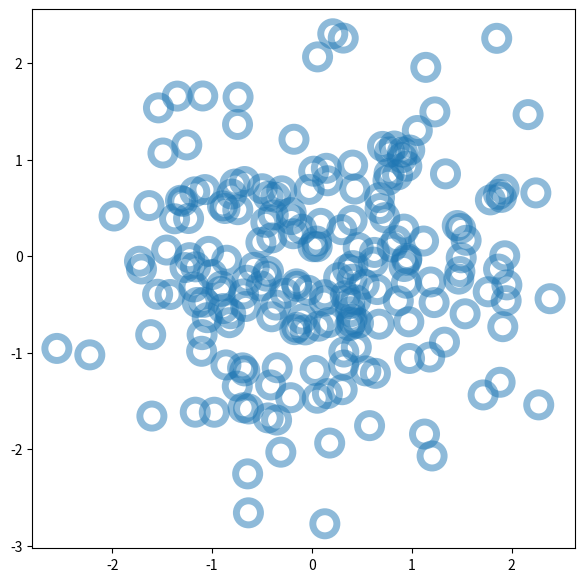

Write Python code to recreate this figure.
import matplotlib.pyplot as plt
import numpy as np

np.random.seed(0)

n_data = 200
x_data = np.random.normal(0, 1, (n_data,))
y_data = np.random.normal(0, 1, (n_data,))

fig, ax = plt.subplots(figsize=(7, 7))

ax.scatter(x_data, y_data, s=300, facecolor='none', edgecolor='tab:blue', linewidth=5, alpha=0.5)

fig.show()
